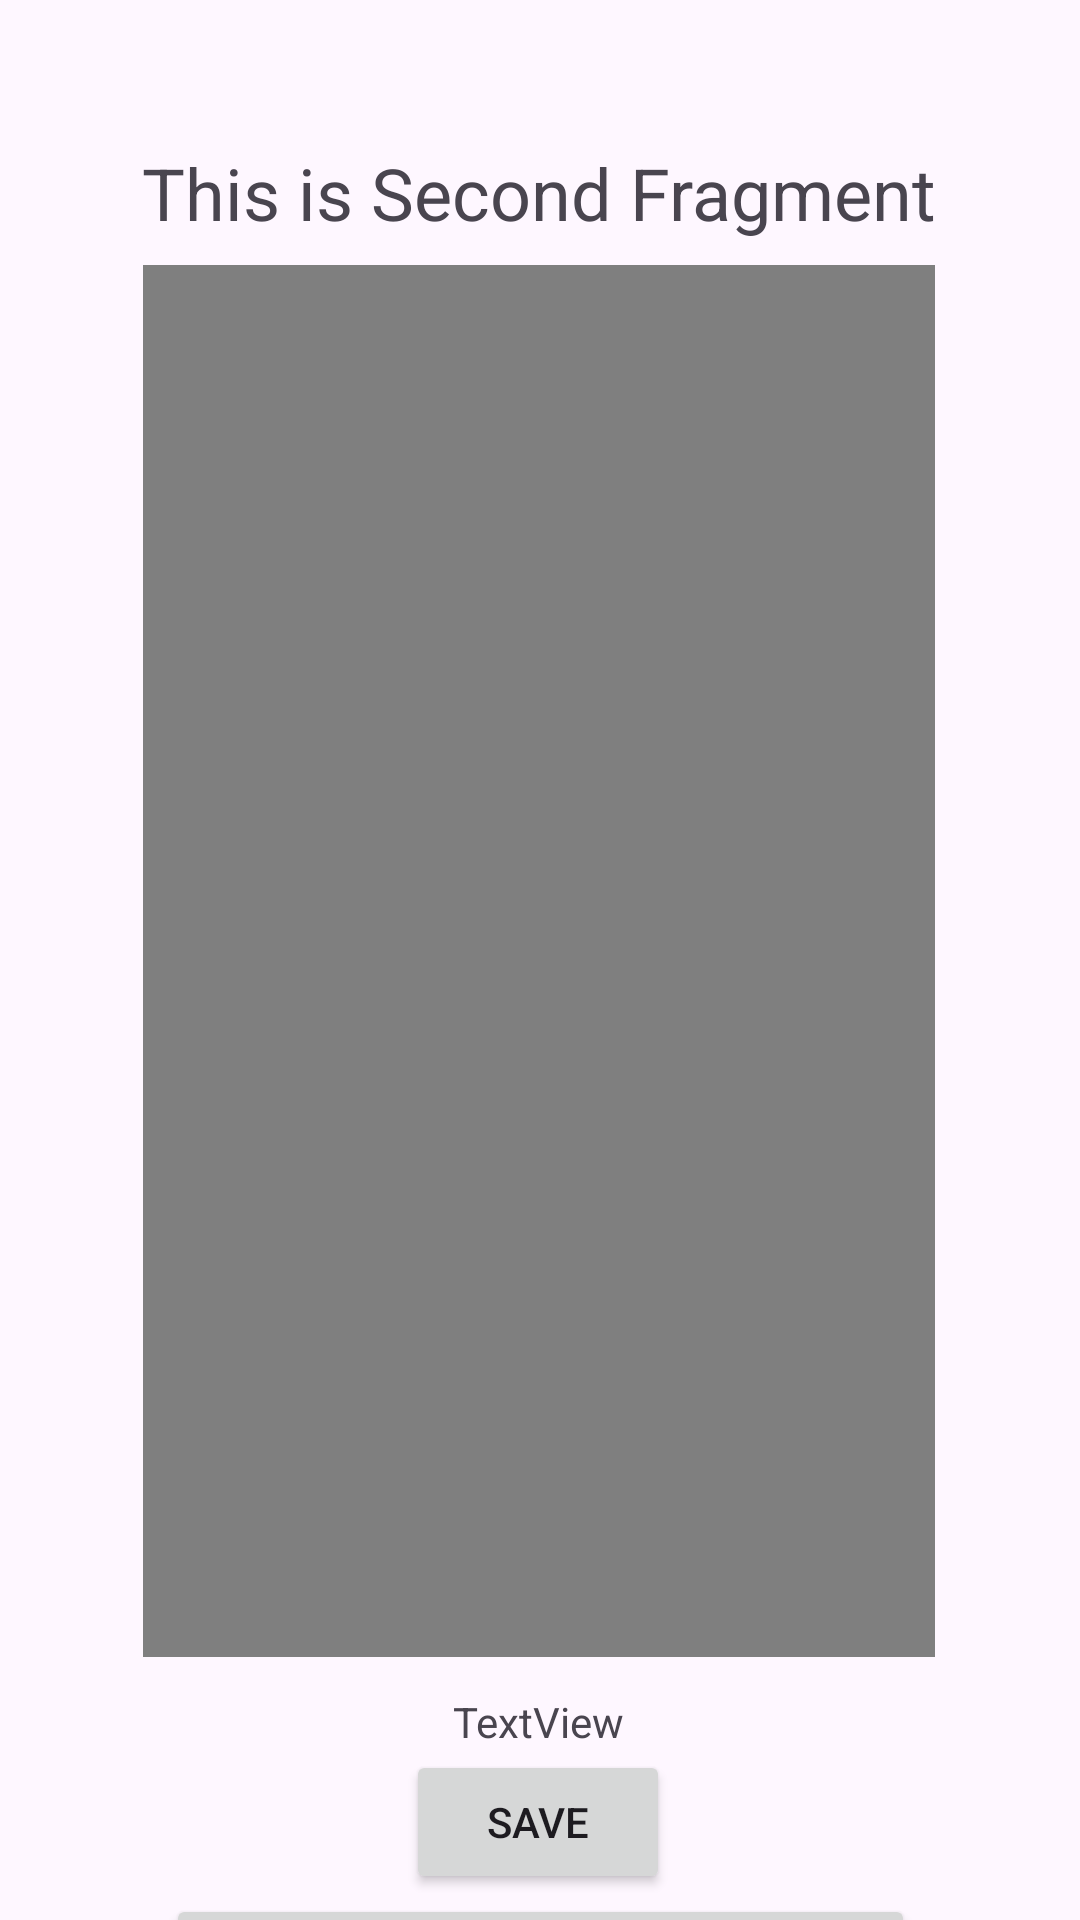

Here is an Android app screen rendered from its layout file. Give the layout XML and the strings, colors and styles it references.
<!-- AndroidManifest.xml: application theme Theme.KotlinApp23 -->
<!-- res/layout/fragment_second.xml -->
<?xml version="1.0" encoding="utf-8"?>
<androidx.constraintlayout.widget.ConstraintLayout xmlns:android="http://schemas.android.com/apk/res/android"
    xmlns:app="http://schemas.android.com/apk/res-auto"
    xmlns:tools="http://schemas.android.com/tools"
    android:id="@+id/frameLayout2"
    android:layout_width="match_parent"
    android:layout_height="match_parent"
    tools:context=".second" >

    <TextView
        android:id="@+id/textView4"
        android:layout_width="wrap_content"
        android:layout_height="wrap_content"
        android:layout_marginTop="48dp"
        android:text="This is Second Fragment"
        android:textSize="24sp"
        app:layout_constraintEnd_toEndOf="parent"
        app:layout_constraintHorizontal_bias="0.496"
        app:layout_constraintStart_toStartOf="parent"
        app:layout_constraintTop_toTopOf="parent" />

    <Button
        android:id="@+id/ButtonHeinous"
        android:layout_width="wrap_content"
        android:layout_height="wrap_content"
        android:text="Save"
        app:layout_constraintEnd_toEndOf="parent"
        app:layout_constraintHorizontal_bias="0.497"
        app:layout_constraintStart_toStartOf="parent"
        app:layout_constraintTop_toBottomOf="@+id/TextSecondPage" />

    <TextView
        android:id="@+id/TextSecondPage"
        android:layout_width="wrap_content"
        android:layout_height="wrap_content"
        android:layout_marginTop="12dp"
        android:text="TextView"
        app:layout_constraintEnd_toEndOf="parent"
        app:layout_constraintHorizontal_bias="0.498"
        app:layout_constraintStart_toStartOf="parent"
        app:layout_constraintTop_toBottomOf="@+id/videoView" />

    <Button
        android:id="@+id/button_2"
        android:layout_width="wrap_content"
        android:layout_height="wrap_content"
        android:text="Go to Third Fragment with API"
        app:layout_constraintEnd_toEndOf="parent"
        app:layout_constraintStart_toStartOf="parent"
        app:layout_constraintTop_toBottomOf="@+id/ButtonHeinous" />

    <VideoView
        android:id="@+id/videoView"
        android:layout_width="264dp"
        android:layout_height="464dp"
        android:layout_marginTop="8dp"
        app:layout_constraintEnd_toEndOf="parent"
        app:layout_constraintHorizontal_bias="0.496"
        app:layout_constraintStart_toStartOf="parent"
        app:layout_constraintTop_toBottomOf="@+id/textView4" />
</androidx.constraintlayout.widget.ConstraintLayout>
<!-- resources referenced by this layout -->
<resources>
  <style name="Theme.KotlinApp23" parent="Base.Theme.KotlinApp23" />
  <style name="Base.Theme.KotlinApp23" parent="Theme.Material3.DayNight.NoActionBar">
          
          
      </style>
</resources>
